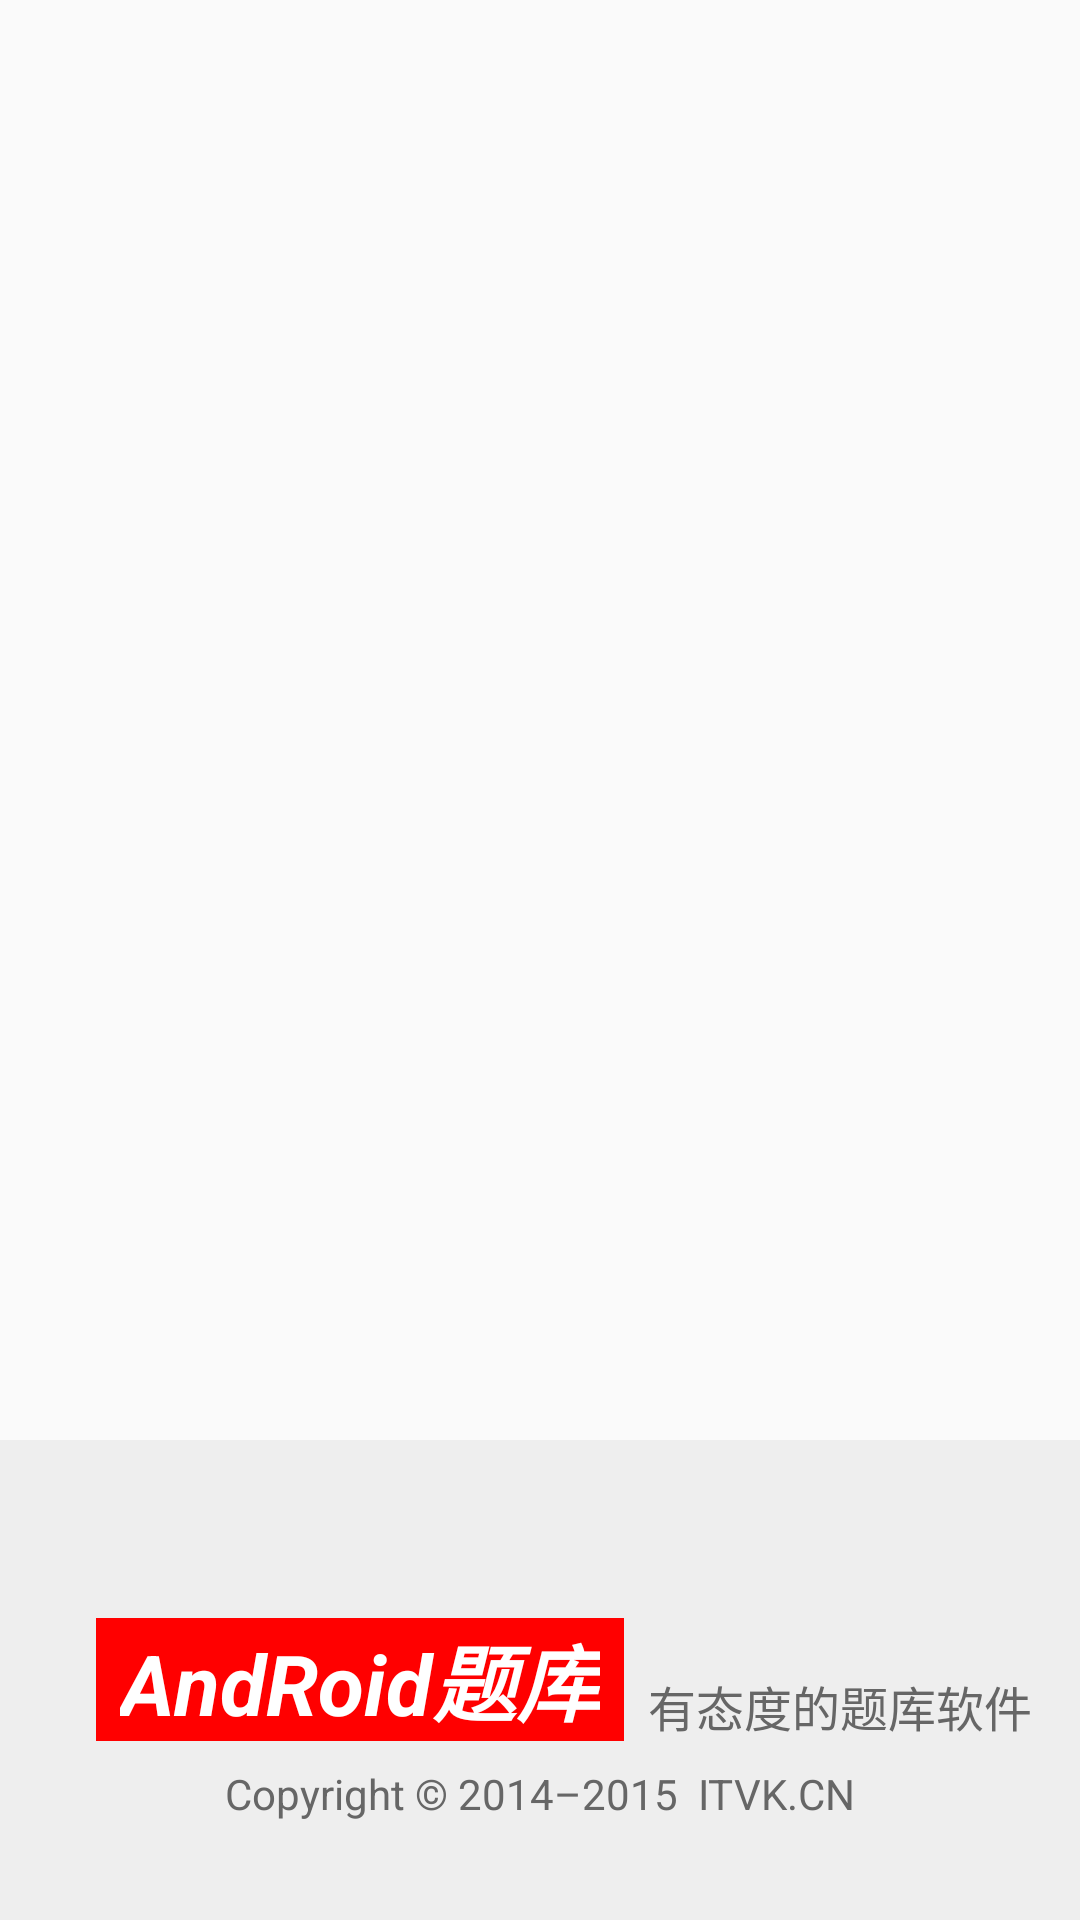

Here is an Android app screen rendered from its layout file. Give the layout XML and the strings, colors and styles it references.
<!-- AndroidManifest.xml: application theme Theme.AppCompat.Light.NoActionBar -->
<!-- res/layout/activity_guided.xml -->
<?xml version="1.0" encoding="utf-8"?>
<LinearLayout
    xmlns:android="http://schemas.android.com/apk/res/android"
    xmlns:tools="http://schemas.android.com/tools"
    android:layout_width="match_parent"
    android:layout_height="match_parent"
    android:orientation="vertical"
    tools:context="com.waean.asus.android_qbank.GuidedActivity">

    <ImageView
        android:id="@+id/img_welcome"
        android:layout_width="match_parent"
        android:layout_height="0dp"
        android:layout_weight="3"
        android:scaleType="fitCenter"
        android:src="@mipmap/welcome_ad"/>

    <RelativeLayout
        android:layout_width="match_parent"
        android:layout_height="0dp"
        android:layout_weight="1"
        android:background="@color/main_bg"
        android:padding="16dp">

        <TextView
            android:id="@+id/tv_1"
            android:layout_width="wrap_content"
            android:layout_height="wrap_content"
            android:layout_centerVertical="true"
            android:layout_marginLeft="16dp"
            android:background="#ff0000"
            android:paddingLeft="8dp"
            android:paddingRight="8dp"
            android:text="AndRoid题库"
            android:textColor="@android:color/white"
            android:textSize="28dp"
            android:textStyle="bold|italic"/>

        <TextView
            android:id="@+id/tv_2"
            android:layout_width="wrap_content"
            android:layout_height="wrap_content"
            android:layout_alignBottom="@id/tv_1"
            android:layout_centerInParent="true"
            android:layout_marginLeft="8dp"
            android:layout_marginTop="8dp"
            android:layout_toRightOf="@id/tv_1"
            android:text="有态度的题库软件"
            android:textColor="@color/text_color"
            android:textSize="16dp"/>

        <TextView
            android:id="@+id/tv_3"
            android:layout_width="wrap_content"
            android:layout_height="wrap_content"
            android:layout_below="@id/tv_1"
            android:layout_centerHorizontal="true"
            android:layout_marginTop="8dp"
            android:text="Copyright © 2014–2015  ITVK.CN"
            android:textColor="@color/text_color"
            android:textSize="14dp"/>
    </RelativeLayout>
</LinearLayout>
<!-- resources referenced by this layout -->
<resources>
  <color name="main_bg">#eeeeee</color>
  <color name="text_color">#666666</color>
</resources>
